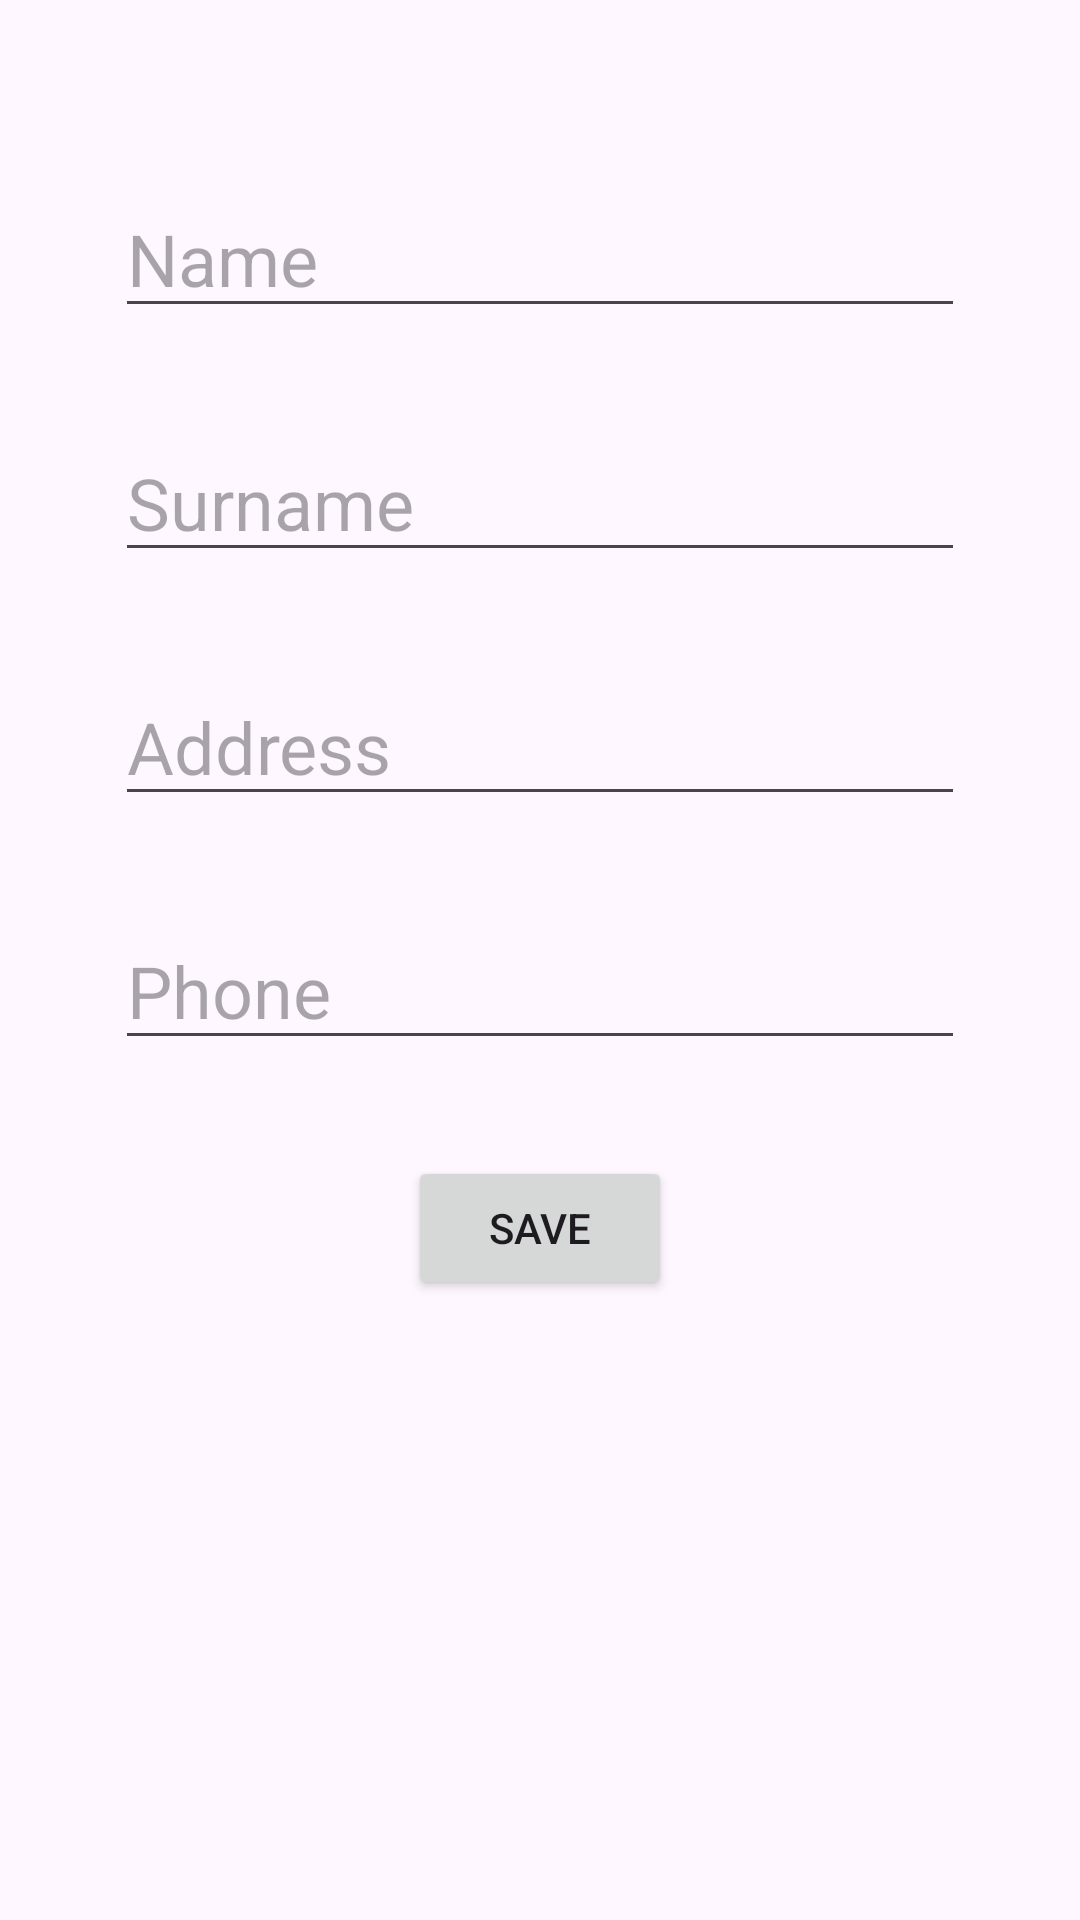

Here is an Android app screen rendered from its layout file. Give the layout XML and the strings, colors and styles it references.
<!-- AndroidManifest.xml: application theme Theme.YemekSepetiDemo -->
<!-- res/layout/fragment_new_address.xml -->
<?xml version="1.0" encoding="utf-8"?>
<androidx.constraintlayout.widget.ConstraintLayout
    xmlns:android="http://schemas.android.com/apk/res/android"
    xmlns:app="http://schemas.android.com/apk/res-auto"
    xmlns:tools="http://schemas.android.com/tools"
    android:layout_width="match_parent"
    android:layout_height="match_parent"
    tools:context=".view.NewAddress">

    <EditText
        android:id="@+id/textNameEditID"
        android:layout_width="wrap_content"
        android:layout_height="wrap_content"
        android:layout_marginTop="60dp"
        android:ems="10"
        android:hint="Name"
        android:inputType="text"
        android:textSize="24sp"
        app:layout_constraintEnd_toEndOf="parent"
        app:layout_constraintStart_toStartOf="parent"
        app:layout_constraintTop_toTopOf="parent" />

    <EditText
        android:id="@+id/textSurnameEditID"
        android:layout_width="wrap_content"
        android:layout_height="wrap_content"
        android:layout_marginTop="32dp"
        android:ems="10"
        android:hint="Surname"
        android:inputType="text"
        android:textSize="24sp"
        app:layout_constraintEnd_toEndOf="parent"
        app:layout_constraintStart_toStartOf="parent"
        app:layout_constraintTop_toBottomOf="@+id/textNameEditID" />

    <EditText
        android:id="@+id/textAddressEditID"
        android:layout_width="wrap_content"
        android:layout_height="wrap_content"
        android:layout_marginTop="32dp"
        android:ems="10"
        android:hint="Address"
        android:inputType="text"
        android:textSize="24sp"
        app:layout_constraintEnd_toEndOf="parent"
        app:layout_constraintStart_toStartOf="parent"
        app:layout_constraintTop_toBottomOf="@+id/textSurnameEditID" />

    <EditText
        android:id="@+id/textPhoneEditID"
        android:layout_width="wrap_content"
        android:layout_height="wrap_content"
        android:layout_marginTop="32dp"
        android:ems="10"
        android:hint="Phone"
        android:inputType="phone"
        android:textSize="24sp"
        app:layout_constraintEnd_toEndOf="parent"
        app:layout_constraintStart_toStartOf="parent"
        app:layout_constraintTop_toBottomOf="@+id/textAddressEditID" />

    <Button
        android:id="@+id/btnSaveID"
        android:layout_width="wrap_content"
        android:layout_height="wrap_content"
        android:layout_marginTop="32dp"
        android:text="save"
        app:layout_constraintEnd_toEndOf="@+id/textPhoneEditID"
        app:layout_constraintStart_toStartOf="@+id/textPhoneEditID"
        app:layout_constraintTop_toBottomOf="@+id/textPhoneEditID" />

</androidx.constraintlayout.widget.ConstraintLayout>
<!-- resources referenced by this layout -->
<resources>
  <style name="Theme.YemekSepetiDemo" parent="Base.Theme.YemekSepetiDemo" />
  <style name="Base.Theme.YemekSepetiDemo" parent="Theme.Material3.DayNight.NoActionBar">
          
          
      </style>
</resources>
